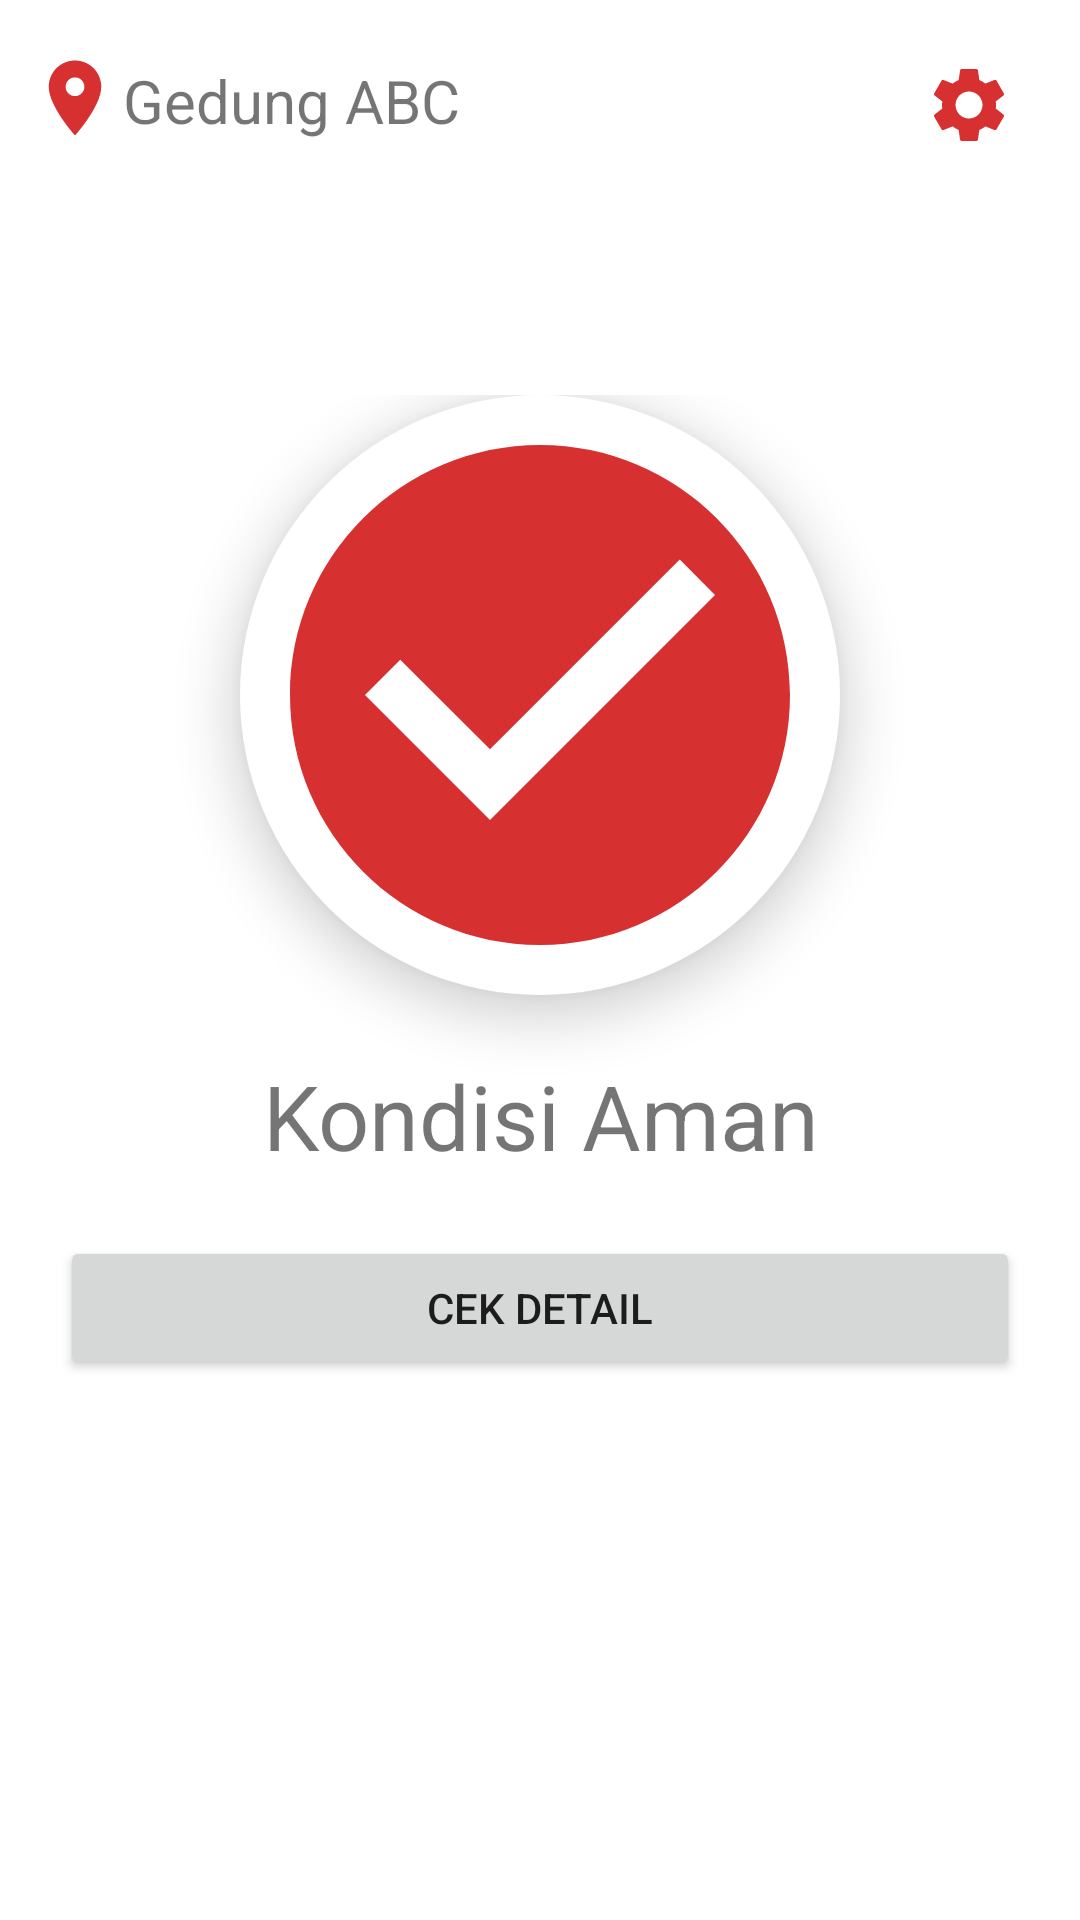

Write the Android layout XML for this screen, with the resource values it uses.
<!-- AndroidManifest.xml: application theme Theme.FireForce -->
<!-- res/layout/activity_home.xml -->
<?xml version="1.0" encoding="utf-8"?>
<RelativeLayout xmlns:android="http://schemas.android.com/apk/res/android"
    xmlns:app="http://schemas.android.com/apk/res-auto"
    xmlns:tools="http://schemas.android.com/tools"
    android:layout_width="match_parent"
    android:layout_height="match_parent"
    tools:context=".HomeActivity">

    <ImageView
        android:layout_width="wrap_content"
        android:layout_height="wrap_content"
        android:layout_alignParentLeft="true"
        android:layout_marginLeft="10dp"
        android:layout_marginTop="17.5dp"
        android:src="@drawable/ic_baseline_location_on_30"></ImageView>

    <TextView
        android:id="@+id/place_text"
        android:layout_width="wrap_content"
        android:layout_height="wrap_content"
        android:layout_marginLeft="41dp"
        android:layout_marginTop="20dp"
        android:text="Gedung ABC"
        android:textSize="20dp"></TextView>

    <ImageButton
        android:id="@+id/user_setting"
        android:layout_width="wrap_content"
        android:layout_height="wrap_content"
        android:layout_alignParentRight="true"
        android:backgroundTint="@color/white"
        android:src="@drawable/ic_baseline_settings_30"
        tools:ignore="SpeakableTextPresentCheck"
        android:layout_margin="10dp"></ImageButton>

    <RelativeLayout
        android:layout_width="match_parent"
        android:layout_height="wrap_content"
        android:layout_centerVertical="true">

        <ImageView
            android:id="@+id/user_fire_status"
            android:layout_width="wrap_content"
            android:layout_height="wrap_content"
            android:layout_centerHorizontal="true"
            android:background="@drawable/circlecorner"
            android:elevation="10dp"
            android:src="@drawable/ic_baseline_check_circle_200"></ImageView>

        <TextView
            android:id="@+id/user_status_detail"
            android:layout_width="match_parent"
            android:layout_height="wrap_content"
            android:layout_below="@id/user_fire_status"
            android:layout_margin="20dp"
            android:text="Kondisi Aman"
            android:textAlignment="center"
            android:textSize="30dp"></TextView>

        <Button
            android:id="@+id/user_check_button"
            android:layout_width="match_parent"
            android:layout_height="wrap_content"
            android:layout_below="@id/user_status_detail"
            android:layout_centerHorizontal="true"
            android:layout_marginHorizontal="20dp"
            android:text="Cek Detail"
            android:visibility="visible">
        </Button>

        <Button
            android:id="@+id/user_fireman_button"
            android:layout_width="match_parent"
            android:layout_height="wrap_content"
            android:layout_below="@id/user_check_button"
            android:layout_centerHorizontal="true"
            android:layout_marginHorizontal="20dp"
            android:text="Cek Pemadam Kebakaran"
            android:visibility="invisible"></Button>

    </RelativeLayout>






</RelativeLayout>
<!-- resources referenced by this layout -->
<resources>
  <color name="white">#FFFFFFFF</color>
  <!-- drawable circlecorner (drawable) -->
  <?xml version="1.0" encoding="utf-8"?>
  <shape xmlns:android="http://schemas.android.com/apk/res/android" android:shape="oval">
      <solid android:color="@color/white" />
      <corners android:radius="4dp" />
  </shape>
  <!-- drawable ic_baseline_check_circle_200 (drawable) -->
  <vector android:height="200dp" android:tint="#D63031"
      android:viewportHeight="24" android:viewportWidth="24"
      android:width="200dp" xmlns:android="http://schemas.android.com/apk/res/android">
      <path android:fillColor="@android:color/white" android:pathData="M12,2C6.48,2 2,6.48 2,12s4.48,10 10,10 10,-4.48 10,-10S17.52,2 12,2zM10,17l-5,-5 1.41,-1.41L10,14.17l7.59,-7.59L19,8l-9,9z"/>
  </vector>
  <!-- drawable ic_baseline_location_on_30 (drawable) -->
  <vector android:height="30dp" android:tint="#D63031"
      android:viewportHeight="24" android:viewportWidth="24"
      android:width="30dp" xmlns:android="http://schemas.android.com/apk/res/android">
      <path android:fillColor="@android:color/white" android:pathData="M12,2C8.13,2 5,5.13 5,9c0,5.25 7,13 7,13s7,-7.75 7,-13c0,-3.87 -3.13,-7 -7,-7zM12,11.5c-1.38,0 -2.5,-1.12 -2.5,-2.5s1.12,-2.5 2.5,-2.5 2.5,1.12 2.5,2.5 -1.12,2.5 -2.5,2.5z"/>
  </vector>
  <!-- drawable ic_baseline_settings_30 (drawable) -->
  <vector android:height="30dp" android:tint="#D63031"
      android:viewportHeight="24" android:viewportWidth="24"
      android:width="30dp" xmlns:android="http://schemas.android.com/apk/res/android">
      <path android:fillColor="@android:color/white" android:pathData="M19.14,12.94c0.04,-0.3 0.06,-0.61 0.06,-0.94c0,-0.32 -0.02,-0.64 -0.07,-0.94l2.03,-1.58c0.18,-0.14 0.23,-0.41 0.12,-0.61l-1.92,-3.32c-0.12,-0.22 -0.37,-0.29 -0.59,-0.22l-2.39,0.96c-0.5,-0.38 -1.03,-0.7 -1.62,-0.94L14.4,2.81c-0.04,-0.24 -0.24,-0.41 -0.48,-0.41h-3.84c-0.24,0 -0.43,0.17 -0.47,0.41L9.25,5.35C8.66,5.59 8.12,5.92 7.63,6.29L5.24,5.33c-0.22,-0.08 -0.47,0 -0.59,0.22L2.74,8.87C2.62,9.08 2.66,9.34 2.86,9.48l2.03,1.58C4.84,11.36 4.8,11.69 4.8,12s0.02,0.64 0.07,0.94l-2.03,1.58c-0.18,0.14 -0.23,0.41 -0.12,0.61l1.92,3.32c0.12,0.22 0.37,0.29 0.59,0.22l2.39,-0.96c0.5,0.38 1.03,0.7 1.62,0.94l0.36,2.54c0.05,0.24 0.24,0.41 0.48,0.41h3.84c0.24,0 0.44,-0.17 0.47,-0.41l0.36,-2.54c0.59,-0.24 1.13,-0.56 1.62,-0.94l2.39,0.96c0.22,0.08 0.47,0 0.59,-0.22l1.92,-3.32c0.12,-0.22 0.07,-0.47 -0.12,-0.61L19.14,12.94zM12,15.6c-1.98,0 -3.6,-1.62 -3.6,-3.6s1.62,-3.6 3.6,-3.6s3.6,1.62 3.6,3.6S13.98,15.6 12,15.6z"/>
  </vector>
  <style name="Theme.FireForce" parent="Theme.MaterialComponents.DayNight.DarkActionBar">
          
          <item name="colorPrimary">@color/purple_500</item>
          <item name="colorPrimaryVariant">@color/purple_700</item>
          <item name="colorOnPrimary">@color/white</item>
          
          <item name="colorSecondary">@color/teal_200</item>
          <item name="colorSecondaryVariant">@color/teal_700</item>
          <item name="colorOnSecondary">@color/black</item>
          
          <item name="android:statusBarColor" tools:targetApi="l">?attr/colorPrimaryVariant</item>
          
      </style>
  <color name="purple_500">#ffd63031</color>
  <color name="purple_700">#ffb60001</color>
  <color name="teal_200">#ffd63031</color>
  <color name="teal_700">#ffb60001</color>
  <color name="black">#FF000000</color>
</resources>
